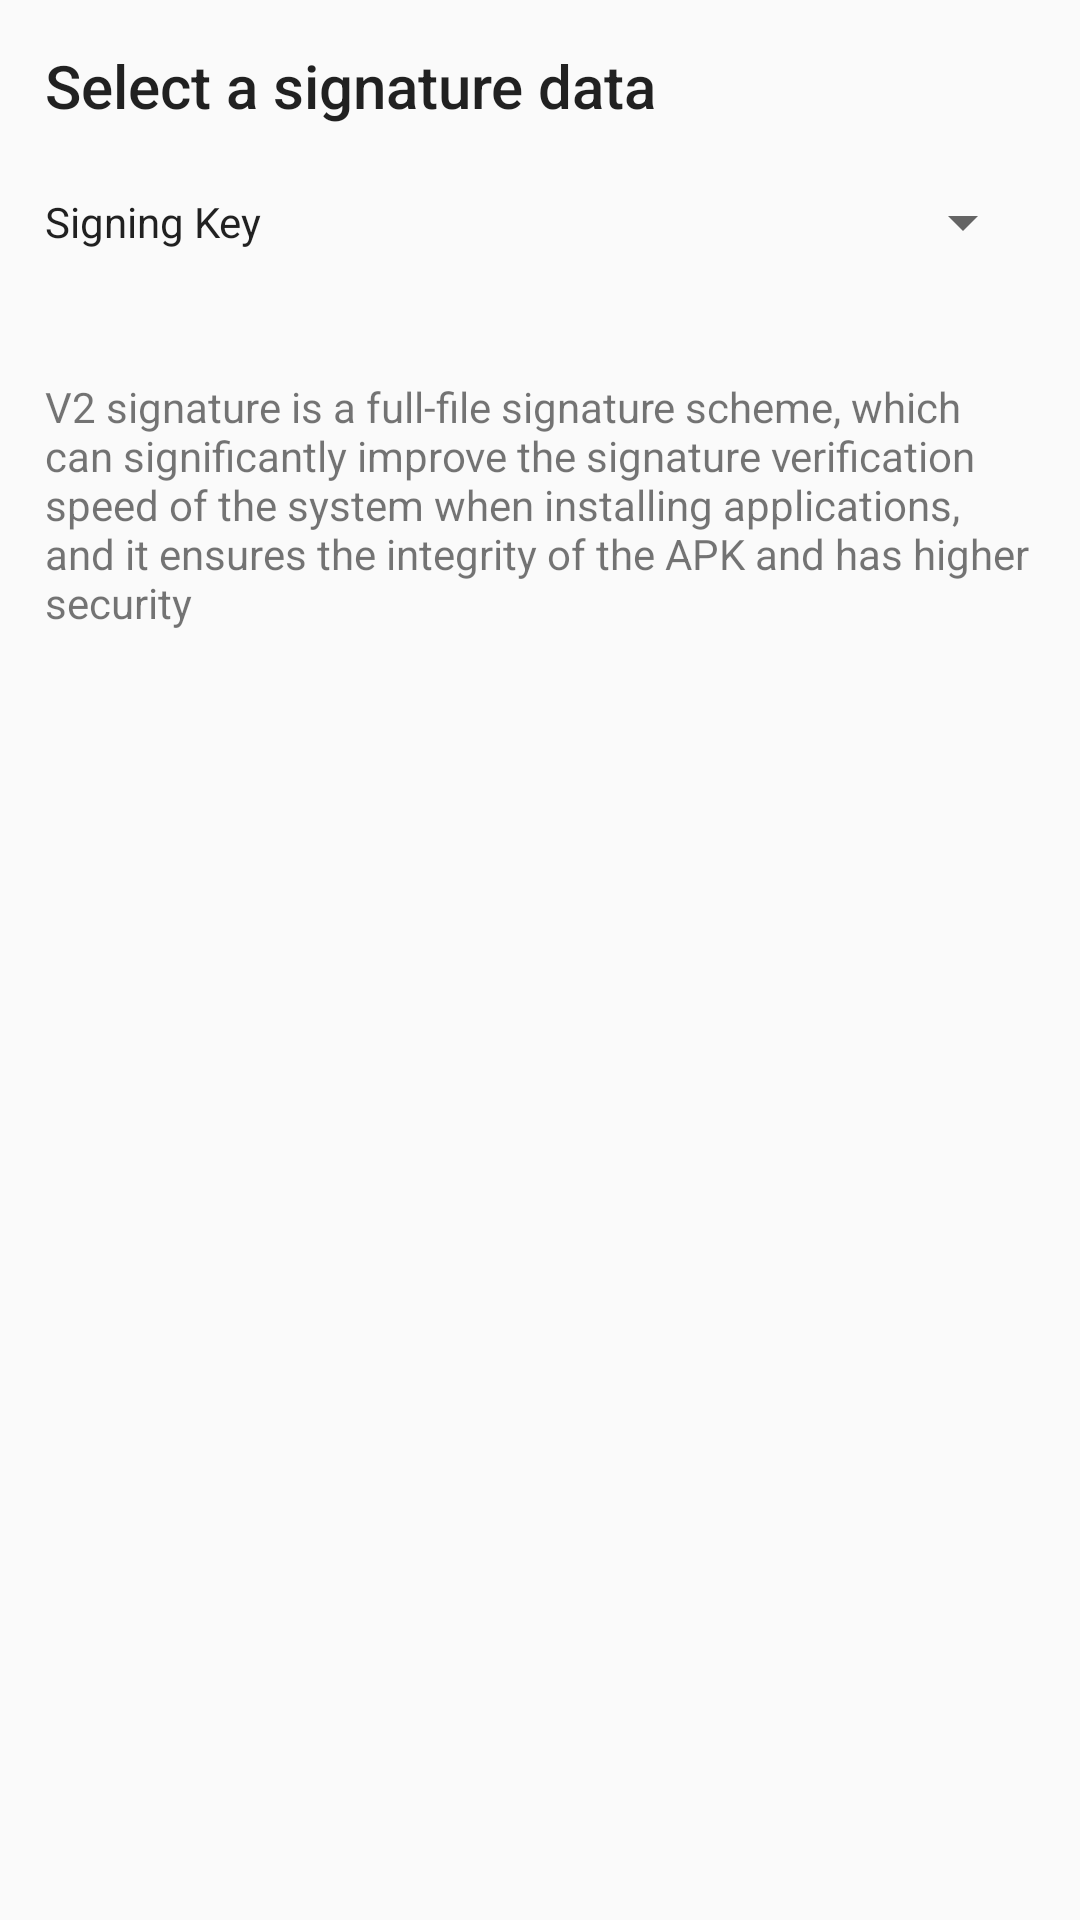

Layout XML and referenced resources for this Android screen:
<!-- AndroidManifest.xml: application theme AppTheme -->
<!-- res/layout/dialog_apk_signer.xml -->
<?xml version="1.0" encoding="utf-8"?>
<LinearLayout xmlns:android="http://schemas.android.com/apk/res/android"
    android:layout_width="match_parent"
    android:layout_height="match_parent"
    xmlns:tools="http://schemas.android.com/tools"
    android:orientation="vertical"
    android:padding="@dimen/dp_15">

    <androidx.appcompat.widget.AppCompatTextView
        style="@style/TextAppearance.AppCompat.Title"
        android:layout_width="wrap_content"
        android:layout_height="wrap_content"
        android:text="@string/selete_signer_data" />

    <LinearLayout
        android:layout_width="match_parent"
        android:layout_height="wrap_content"
        android:layout_marginTop="@dimen/spacing_mlarge"
        android:gravity="center_vertical">

        <androidx.appcompat.widget.AppCompatTextView
            style="@style/TextAppearance.AppCompat.Body1"
            android:layout_width="100dp"
            android:layout_height="match_parent"
            android:gravity="center_vertical"
            android:text="@string/signer_key" />

        <androidx.appcompat.widget.AppCompatSpinner
            android:id="@+id/signer_key_spinner"
            android:layout_width="match_parent"
            android:layout_height="match_parent"
            android:layout_marginStart="@dimen/dp_10"
            tools:entries="@array/single_dialog_style" />
    </LinearLayout>

    <LinearLayout
        android:layout_width="match_parent"
        android:layout_height="wrap_content"
        android:layout_marginTop="@dimen/spacing_mlarge"
        android:gravity="center_vertical">

        <androidx.appcompat.widget.AppCompatTextView
            style="@style/TextAppearance.AppCompat.Body1"
            android:layout_width="100dp"
            android:layout_height="match_parent"
            android:gravity="center_vertical"
            android:text="@string/signer_mode" />

        <androidx.appcompat.widget.AppCompatSpinner
            android:layout_width="match_parent"
            android:layout_height="match_parent"
            android:id="@+id/signer_mode_spinner"
            android:layout_marginStart="@dimen/dp_10"
            android:entries="@array/signer_mode" />
    </LinearLayout>

    <androidx.appcompat.widget.AppCompatTextView
        style="@style/TextAppearance.AppCompat.Small"
        android:layout_width="wrap_content"
        android:layout_height="wrap_content"
        android:layout_marginTop="@dimen/spacing_mlarge"
        android:text="@string/signer_v2_tips" />

</LinearLayout>
<!-- resources referenced by this layout -->
<resources>
  <string-array name="signer_mode">
          <item>V1</item>
          <item>V1 + V2</item>
          <item>V2(Android 7.0+)</item>
      </string-array>
  <string-array name="single_dialog_style">
          <item>@string/soft_dialog_style_native_bright</item>
          <item>@string/soft_dialog_style_native_dark</item>
          <item>@string/soft_dialog_style_ios</item>
          <item>@string/soft_dialog_style_wave</item>
          <item>@string/soft_dialog_style_video</item>
          <item>@string/soft_dialog_style_gif</item>
          <item>@string/soft_dialog_style_bilibili</item>
          <item>@string/soft_dialog_style_custom_9</item>
      </string-array>
  <dimen name="dp_15">15dp</dimen>
  <dimen name="spacing_mlarge">20dp</dimen>
  <string name="selete_signer_data">Select a signature data</string>
  <string name="signer_key">Signing Key</string>
  <string name="signer_mode">Signing Mode</string>
  <string name="signer_v2_tips">V2 signature is a full-file signature scheme, which can significantly improve the signature verification speed of the system when installing applications, and it ensures the integrity of the APK and has higher security</string>
  <style name="AppTheme" parent="Theme.AppCompat.Light.DarkActionBar">
          <item name="colorPrimary">@color/colorPrimary</item>
          <item name="colorPrimaryDark">@color/colorPrimaryDark</item>
          <item name="colorAccent">@color/colorAccent</item>
          <item name="android:fontFamily">@font/medium</item>
          <item name="android:windowContentTransitions">true</item>
      </style>
  <string name="soft_dialog_style_native_bright">Light style dialog</string>
  <string name="soft_dialog_style_native_dark">Dark style dialog</string>
  <string name="soft_dialog_style_ios">iOS style dialog</string>
  <string name="soft_dialog_style_wave">Water ripple</string>
  <string name="soft_dialog_style_video">Dynamic video</string>
  <string name="soft_dialog_style_gif">GIF animation</string>
  <string name="soft_dialog_style_bilibili">Anime</string>
  <string name="soft_dialog_style_custom_9">Custom .9 pictures</string>
  <color name="colorPrimary">@color/blue</color>
  <color name="colorPrimaryDark">@color/blue</color>
  <color name="colorAccent">@color/blue</color>
  <color name="blue">#323453</color>
</resources>
